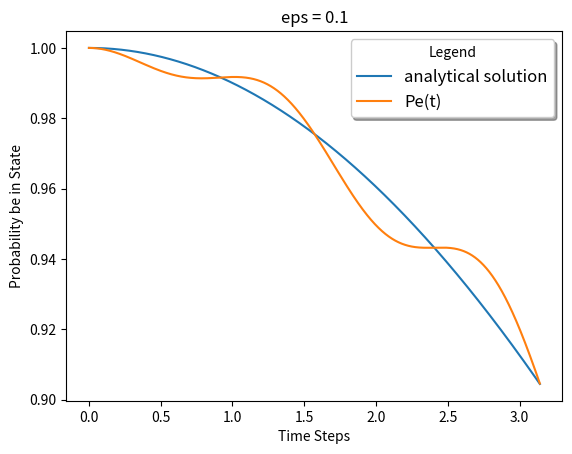

Recreate this plot in Python.
import numpy as np
import matplotlib.pyplot as plt
dt=np.pi/100000
ntimes = 100000
t = np.zeros(ntimes+1)
H = np.zeros((2,2), dtype=complex)
delta = 1
mu = 1
epsilon = 0.1 #define the elements of TIH
H[0,0] = delta
H[1,0] = mu * epsilon
H[0,1] = mu * epsilon
H[1,1] = -delta
t = np.linspace(0, dt * ntimes, ntimes + 1)
psiA =  np.zeros((2, ntimes+1),dtype=complex) #defines the initial vector for the ground statei
psiB =  np.zeros((2, ntimes+1),dtype=complex) #defines the initial vector for the ground stat

psiA[0, 0] = 1
psiA[0, 1] = 0
psiB[0, 0] = 0
psiB[0, 1] = 1

analytical_solution = np.zeros(ntimes+1)
def timedependent_H(t):
  epsilon_t = 2 * epsilon * np.cos(2 * delta * t)
  H[0,0] = delta
  H[1,0] = mu * epsilon_t
  H[0,1] = mu * epsilon_t
  H[1,1] = -delta
  return H
def wavefunction_solver(H, t, psiA):  #this will solve the time propagated version of the ground state
  eigenvalues, eigenvectors = np.linalg.eigh(H)
  a = eigenvalues
  phi = np.array(np.copy(eigenvectors))
  phit = np.transpose(phi)
  enmat = np.diag(np.exp(-a * t *1.0j))
  psiA= phi @ enmat @ phit.dot(psiA)
  return psiA
def coef_calculator(H, t, psiG, x, a, lmbda, sigma):
  b = wavefunction_solver(H, t, psiG)
  return a + ((lmbda/2*sigma) * (((dH - ((a)* np.identity(2))) @ psiG) *x)) - ((lmbda**2/(8*sigma**2)) * ((((dH - ((a)* np.identity(2))) @ ((dH - ((a)* np.identity(2)))@psiG))* t)))
for i in range(ntimes):
  H = timedependent_H(t[i])
  psiA[:,i+1] = wavefunction_solver(H, dt, psiA[:,i])
a = np.abs((np.transpose(psiA))**2)
for i in range(ntimes):
  H = timedependent_H(t[i])
  psiB[:,i+1] = wavefunction_solver(H, dt, psiB[:,i])
d = np.abs((np.transpose(psiB))**2)
b = a[:, 0]
c = a[:, 1]
e = d[:, 0]
f = d[:, 1]
for i in range(ntimes + 1):
  analytical_solution[i] = (np.cos(mu * epsilon *t[i])**2)
plt.plot(t, analytical_solution, label='analytical solution')
g = e + b
h = f + c
plt.plot(t, g, label='Pe(t)')
plt.ylabel("Probability be in State")
plt.xlabel("Time Steps")
plt.title('eps = 0.1')
plt.legend(loc='upper right', fontsize='large', shadow=True, title='Legend')
plt.show()
plt.show()
plt.show()
